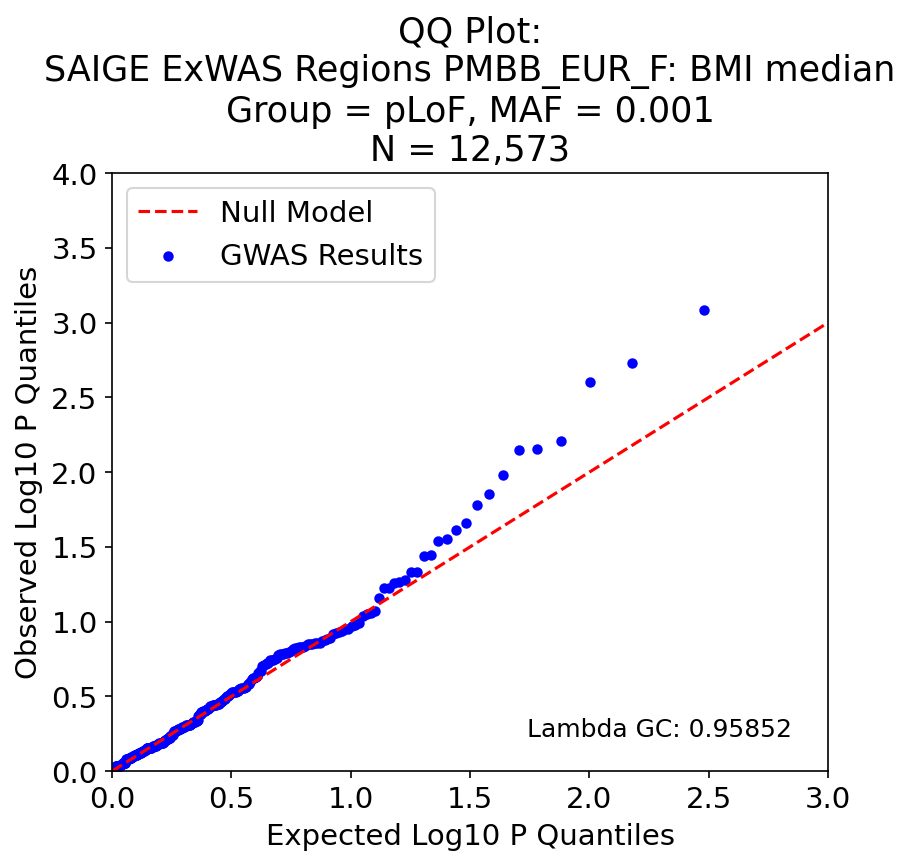

The table this chart was drawn from, first rows:
, P, Exp P, Log P, Log Exp P
215, 0.0008232, 0.0033, 3.084, 2.481
217, 0.001856, 0.006601, 2.731, 2.18
262, 0.002485, 0.009901, 2.605, 2.004
236, 0.006209, 0.0132, 2.207, 1.879
80, 0.006986, 0.0165, 2.156, 1.782
5, 0.007145, 0.0198, 2.146, 1.703
98, 0.01039, 0.0231, 1.983, 1.636
286, 0.01402, 0.0264, 1.853, 1.578
58, 0.01669, 0.0297, 1.778, 1.527
247, 0.02192, 0.033, 1.659, 1.481
226, 0.02452, 0.0363, 1.611, 1.44
68, 0.02795, 0.0396, 1.554, 1.402
154, 0.02869, 0.0429, 1.542, 1.367
132, 0.03584, 0.0462, 1.446, 1.335
177, 0.0364, 0.0495, 1.439, 1.305
263, 0.04649, 0.05281, 1.333, 1.277
102, 0.04657, 0.05611, 1.332, 1.251
81, 0.05289, 0.05941, 1.277, 1.226
85, 0.05399, 0.06271, 1.268, 1.203
159, 0.05489, 0.06601, 1.26, 1.18
69, 0.05943, 0.06931, 1.226, 1.159
19, 0.05987, 0.07261, 1.223, 1.139
9, 0.06905, 0.07591, 1.161, 1.12
105, 0.08559, 0.07921, 1.068, 1.101
179, 0.08784, 0.08251, 1.056, 1.084
35, 0.08937, 0.08581, 1.049, 1.066
13, 0.09154, 0.08911, 1.038, 1.05
73, 0.1029, 0.09241, 0.988, 1.034
169, 0.1058, 0.09571, 0.976, 1.019
287, 0.1076, 0.09901, 0.968, 1.004
157, 0.1126, 0.1023, 0.948, 0.99
182, 0.1128, 0.1056, 0.948, 0.976
258, 0.1149, 0.1089, 0.94, 0.963
208, 0.1166, 0.1122, 0.933, 0.95
221, 0.1197, 0.1155, 0.922, 0.937
24, 0.1219, 0.1188, 0.914, 0.925
147, 0.1287, 0.1221, 0.89, 0.913
256, 0.1311, 0.1254, 0.882, 0.902
167, 0.1336, 0.1287, 0.874, 0.89
11, 0.1359, 0.132, 0.867, 0.879
243, 0.1381, 0.1353, 0.86, 0.869
75, 0.1384, 0.1386, 0.859, 0.858
28, 0.1388, 0.1419, 0.858, 0.848
164, 0.1412, 0.1452, 0.85, 0.838
184, 0.1418, 0.1485, 0.848, 0.828
237, 0.1424, 0.1518, 0.847, 0.819
3, 0.1452, 0.1551, 0.838, 0.809
65, 0.1474, 0.1584, 0.832, 0.8
250, 0.1474, 0.1617, 0.832, 0.791
172, 0.148, 0.165, 0.83, 0.782
297, 0.1496, 0.1683, 0.825, 0.774
62, 0.15, 0.1716, 0.824, 0.765
93, 0.1531, 0.1749, 0.815, 0.757
253, 0.1573, 0.1782, 0.803, 0.749
269, 0.1599, 0.1815, 0.796, 0.741
219, 0.161, 0.1848, 0.793, 0.733
273, 0.1621, 0.1881, 0.79, 0.726
240, 0.1652, 0.1914, 0.782, 0.718
291, 0.1653, 0.1947, 0.782, 0.711
89, 0.1661, 0.198, 0.78, 0.703
... 243 more rows
